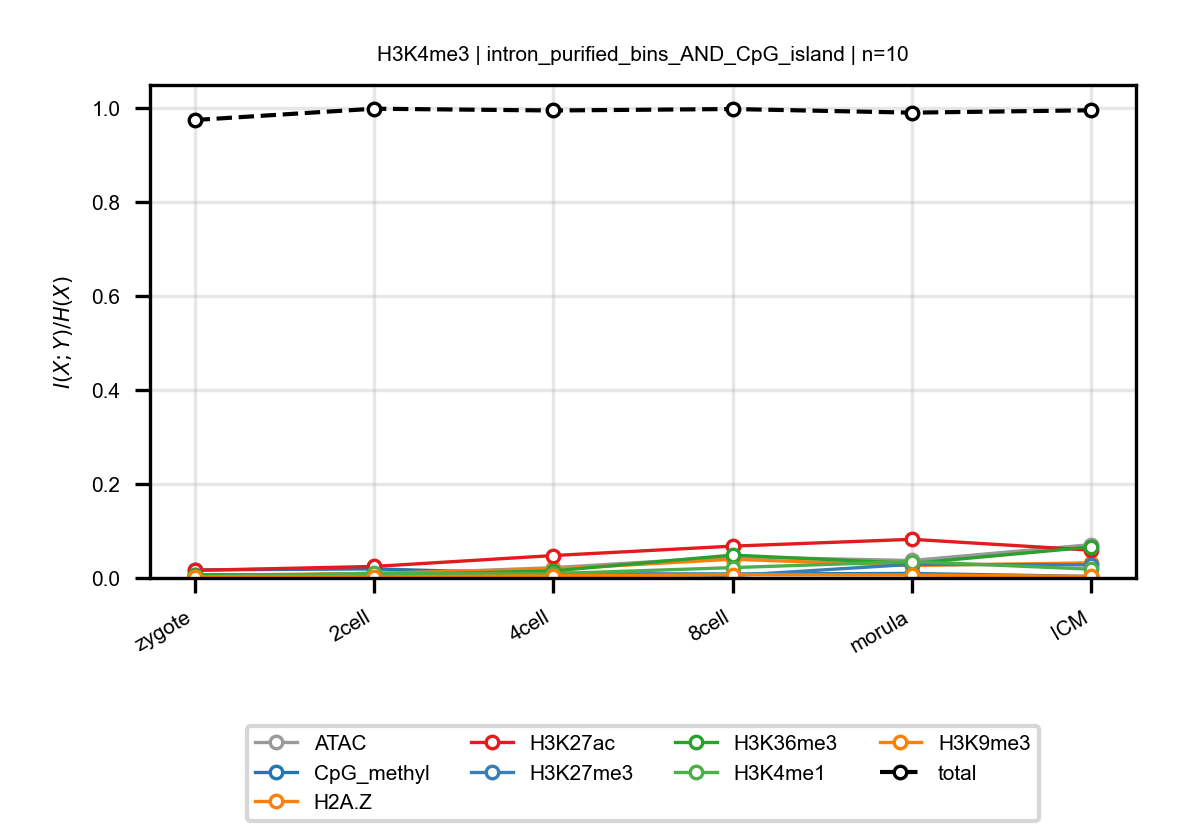

The table this chart was drawn from, first rows:
anchor, target, n_bins, stage, block, normalized_mi
H3K4me3, ATAC, 10, zygote, intron_purified_bins_AND_CpG_island, 0.006138
H3K4me3, ATAC, 10, 2cell, intron_purified_bins_AND_CpG_island, 0.007528
H3K4me3, ATAC, 10, 4cell, intron_purified_bins_AND_CpG_island, 0.02192
H3K4me3, ATAC, 10, 8cell, intron_purified_bins_AND_CpG_island, 0.04483
H3K4me3, ATAC, 10, morula, intron_purified_bins_AND_CpG_island, 0.03715
H3K4me3, ATAC, 10, ICM, intron_purified_bins_AND_CpG_island, 0.07086
H3K4me3, CpG_methyl, 10, zygote, intron_purified_bins_AND_CpG_island, 0.01715
H3K4me3, CpG_methyl, 10, 2cell, intron_purified_bins_AND_CpG_island, 0.01927
H3K4me3, CpG_methyl, 10, 4cell, intron_purified_bins_AND_CpG_island, 0.00871
H3K4me3, CpG_methyl, 10, 8cell, intron_purified_bins_AND_CpG_island, 0.008544
H3K4me3, CpG_methyl, 10, morula, intron_purified_bins_AND_CpG_island, 0.009517
H3K4me3, CpG_methyl, 10, ICM, intron_purified_bins_AND_CpG_island, 0.003192
H3K4me3, H2A.Z, 10, zygote, intron_purified_bins_AND_CpG_island, 0.005395
H3K4me3, H2A.Z, 10, 2cell, intron_purified_bins_AND_CpG_island, 0.01
H3K4me3, H2A.Z, 10, 4cell, intron_purified_bins_AND_CpG_island, 0.01892
H3K4me3, H2A.Z, 10, 8cell, intron_purified_bins_AND_CpG_island, 0.03974
H3K4me3, H2A.Z, 10, morula, intron_purified_bins_AND_CpG_island, 0.02644
H3K4me3, H2A.Z, 10, ICM, intron_purified_bins_AND_CpG_island, 0.03216
H3K4me3, H3K27ac, 10, zygote, intron_purified_bins_AND_CpG_island, 0.01611
H3K4me3, H3K27ac, 10, 2cell, intron_purified_bins_AND_CpG_island, 0.02449
H3K4me3, H3K27ac, 10, 4cell, intron_purified_bins_AND_CpG_island, 0.04766
H3K4me3, H3K27ac, 10, 8cell, intron_purified_bins_AND_CpG_island, 0.06768
H3K4me3, H3K27ac, 10, morula, intron_purified_bins_AND_CpG_island, 0.08218
H3K4me3, H3K27ac, 10, ICM, intron_purified_bins_AND_CpG_island, 0.05906
H3K4me3, H3K27me3, 10, zygote, intron_purified_bins_AND_CpG_island, 0.006063
H3K4me3, H3K27me3, 10, 2cell, intron_purified_bins_AND_CpG_island, 0.004208
H3K4me3, H3K27me3, 10, 4cell, intron_purified_bins_AND_CpG_island, 0.01056
H3K4me3, H3K27me3, 10, 8cell, intron_purified_bins_AND_CpG_island, 0.005148
H3K4me3, H3K27me3, 10, morula, intron_purified_bins_AND_CpG_island, 0.02901
H3K4me3, H3K27me3, 10, ICM, intron_purified_bins_AND_CpG_island, 0.02778
H3K4me3, H3K36me3, 10, zygote, intron_purified_bins_AND_CpG_island, 0.006408
H3K4me3, H3K36me3, 10, 2cell, intron_purified_bins_AND_CpG_island, 0.006099
H3K4me3, H3K36me3, 10, 4cell, intron_purified_bins_AND_CpG_island, 0.01502
H3K4me3, H3K36me3, 10, 8cell, intron_purified_bins_AND_CpG_island, 0.04862
H3K4me3, H3K36me3, 10, morula, intron_purified_bins_AND_CpG_island, 0.03097
H3K4me3, H3K36me3, 10, ICM, intron_purified_bins_AND_CpG_island, 0.06592
H3K4me3, H3K4me1, 10, zygote, intron_purified_bins_AND_CpG_island, 0.002645
H3K4me3, H3K4me1, 10, 2cell, intron_purified_bins_AND_CpG_island, 0.009912
H3K4me3, H3K4me1, 10, 4cell, intron_purified_bins_AND_CpG_island, 0.00921
H3K4me3, H3K4me1, 10, 8cell, intron_purified_bins_AND_CpG_island, 0.02199
H3K4me3, H3K4me1, 10, morula, intron_purified_bins_AND_CpG_island, 0.03487
H3K4me3, H3K4me1, 10, ICM, intron_purified_bins_AND_CpG_island, 0.01864
H3K4me3, H3K9me3, 10, zygote, intron_purified_bins_AND_CpG_island, 0.002746
H3K4me3, H3K9me3, 10, 2cell, intron_purified_bins_AND_CpG_island, 0.002241
H3K4me3, H3K9me3, 10, 4cell, intron_purified_bins_AND_CpG_island, 0.004434
H3K4me3, H3K9me3, 10, 8cell, intron_purified_bins_AND_CpG_island, 0.006984
H3K4me3, H3K9me3, 10, morula, intron_purified_bins_AND_CpG_island, 0.00639
H3K4me3, H3K9me3, 10, ICM, intron_purified_bins_AND_CpG_island, 0.003267
H3K4me3, total, 10, zygote, intron_purified_bins_AND_CpG_island, 0.9735
H3K4me3, total, 10, 2cell, intron_purified_bins_AND_CpG_island, 0.9975
H3K4me3, total, 10, 4cell, intron_purified_bins_AND_CpG_island, 0.9938
H3K4me3, total, 10, 8cell, intron_purified_bins_AND_CpG_island, 0.9969
H3K4me3, total, 10, morula, intron_purified_bins_AND_CpG_island, 0.9892
H3K4me3, total, 10, ICM, intron_purified_bins_AND_CpG_island, 0.9942
